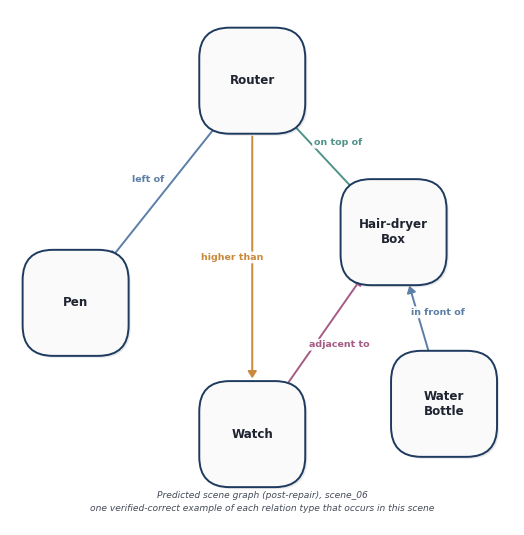

The matplotlib source for this figure: (Note: this script raises an exception after producing the figure.)
"""
Generate Figure 5: predicted (post-repair) scene graph for scene_06, restricted
to the five physical objects (table excluded). Drawn from the real extracted
predictions in scripts/_scene06_predictions.json (see
extract_scene06_predictions.py).

The model predicts relations for all 10 object pairs (a fully-connected
graph), not just the 5 drawn here. This figure shows one representative,
verified-correct example of each relation TYPE that occurs in the scene
(on_top_of/under, higher_than/lower_than, left_of/right_of, in_front_of/behind,
adjacent_to -- 5 underlying types after collapsing each inverse pair into a
single edge), not every pair -- e.g. pen/watch also has a real left_of/right_of
prediction, but that type is already represented by the router/pen edge, so
it is intentionally omitted here to keep the diagram legible. Each shown edge
is drawn once in a single direction; the inverse is logically implied by the
repair step's inverse-completeness constraint, so drawing both directions
would just double every line and label with no added information.
"""
import matplotlib
matplotlib.use("Agg")
import matplotlib.pyplot as plt
from matplotlib.patches import FancyBboxPatch, FancyArrowPatch

plt.rcParams["font.family"] = "DejaVu Sans"

COL_NODE      = "#FAFAFB"
COL_NODE_EDGE = "#1E3A5F"
TEXT_DARK = "#1F2430"
TEXT_SUB  = "#454C59"

# Edge color by relation category (consistent, restrained palette)
COL_CONTACT = "#4F9389"     # on_top_of / under
COL_VERTICAL = "#C98A3E"    # higher_than / lower_than
COL_DIRECTIONAL = "#5B7FA6" # left_of / right_of / in_front_of / behind
COL_ADJACENT = "#A65B85"    # adjacent_to

FIG_W_IN = 5.15
FIG_H_IN = FIG_W_IN / 0.98
fig, ax = plt.subplots(figsize=(FIG_W_IN, FIG_H_IN), dpi=600)
ax.set_xlim(0, 100)
ax.set_ylim(0, 102)
ax.axis("off")

# Node positions chosen so the 5 edges below don't cross each other --
# router fans out to agaro_box/watch/pen at three distinct angles,
# water_bottle sits right next to agaro_box (its only edge in this subset),
# and watch-agaro_box closes the loop without crossing the router fan.
NODES = {
    "router":       (48, 88),
    "agaro_box":    (76, 58),
    "water_bottle": (86, 24),
    "watch":        (48, 18),
    "pen":          (13, 44),
}
NODE_R = 10.5

def draw_node(name, label):
    cx, cy = NODES[name]
    shadow = FancyBboxPatch(
        (cx - NODE_R + 0.4, cy - NODE_R - 0.4), NODE_R * 2, NODE_R * 2,
        boxstyle="round,pad=0,rounding_size=6", linewidth=0,
        facecolor="#1F2430", alpha=0.10, zorder=1,
    )
    ax.add_patch(shadow)
    box = FancyBboxPatch(
        (cx - NODE_R, cy - NODE_R), NODE_R * 2, NODE_R * 2,
        boxstyle="round,pad=0,rounding_size=6", linewidth=1.4,
        edgecolor=COL_NODE_EDGE, facecolor=COL_NODE, zorder=2,
    )
    ax.add_patch(box)
    ax.text(cx, cy, label, ha="center", va="center", fontsize=8.6,
             fontweight="bold", color=TEXT_DARK, zorder=3, linespacing=1.2)

for name, label in [("router", "Router"), ("agaro_box", "Hair-dryer\nBox"),
                     ("watch", "Watch"), ("pen", "Pen"),
                     ("water_bottle", "Water\nBottle")]:
    draw_node(name, label)

# One directed edge per connected object pair (real post-repair predictions,
# all verified correct against GT) -- inverse-direction duplicates dropped.
EDGES = [
    ("router", "agaro_box", "on_top_of", COL_CONTACT),
    ("router", "watch", "higher_than", COL_VERTICAL),
    ("router", "pen", "left_of", COL_DIRECTIONAL),
    ("water_bottle", "agaro_box", "in_front_of", COL_DIRECTIONAL),
    ("watch", "agaro_box", "adjacent_to", COL_ADJACENT),
]

CENTROID_X = sum(x for x, y in NODES.values()) / len(NODES)
CENTROID_Y = sum(y for x, y in NODES.values()) / len(NODES)

def edge_endpoint(src, dst):
    x1, y1 = NODES[src]
    x2, y2 = NODES[dst]
    dx, dy = x2 - x1, y2 - y1
    dist = (dx ** 2 + dy ** 2) ** 0.5
    ux, uy = dx / dist, dy / dist
    return (x1 + ux * NODE_R, y1 + uy * NODE_R), (x2 - ux * NODE_R, y2 - uy * NODE_R)

for src, dst, rel, color in EDGES:
    p1, p2 = edge_endpoint(src, dst)
    arrow = FancyArrowPatch(
        p1, p2, arrowstyle="-|>,head_length=4.0,head_width=2.6",
        linewidth=1.4, color=color, zorder=1.5,
    )
    ax.add_patch(arrow)
    mx, my = (p1[0] + p2[0]) / 2, (p1[1] + p2[1]) / 2
    dx, dy = p2[0] - p1[0], p2[1] - p1[1]
    norm = (dx ** 2 + dy ** 2) ** 0.5
    perp_x, perp_y = -dy / norm, dx / norm
    # push the label to whichever perpendicular side sits farther from the
    # layout centroid, so it lands in open space rather than toward the
    # other nodes/edges clustered near the middle of the diagram
    off = 4.0
    cand_a = (mx + perp_x * off, my + perp_y * off)
    cand_b = (mx - perp_x * off, my - perp_y * off)
    da = (cand_a[0] - CENTROID_X) ** 2 + (cand_a[1] - CENTROID_Y) ** 2
    db = (cand_b[0] - CENTROID_X) ** 2 + (cand_b[1] - CENTROID_Y) ** 2
    lx, ly = cand_a if da > db else cand_b
    # rel strings are the raw snake_case schema identifiers (on_top_of, ...) --
    # display as natural-language text, not code, on the rendered figure
    ax.text(lx, ly, rel.replace("_", " "), ha="center", va="center", fontsize=6.8,
             color=color, fontweight="semibold", zorder=4,
             bbox=dict(boxstyle="round,pad=0.15", facecolor="white",
                       edgecolor="none", alpha=0.92))

ax.text(50, 4.5, "Predicted scene graph (post-repair), scene_06\n"
         "one verified-correct example of each relation type that occurs in this scene",
         ha="center", va="center", fontsize=6.6, color=TEXT_SUB,
         style="italic", linespacing=1.6)

plt.subplots_adjust(left=0.01, right=0.99, top=0.99, bottom=0.01)
plt.savefig("figures/fig5_qualitative_example.png", dpi=600, facecolor="white")
print("Saved figures/fig5_qualitative_example.png")
